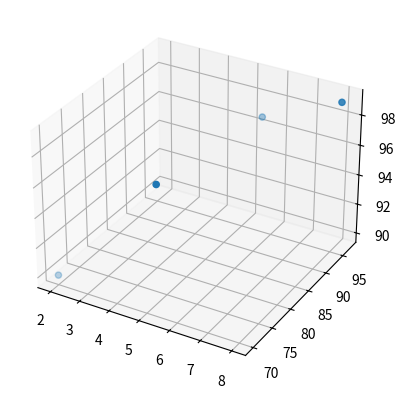
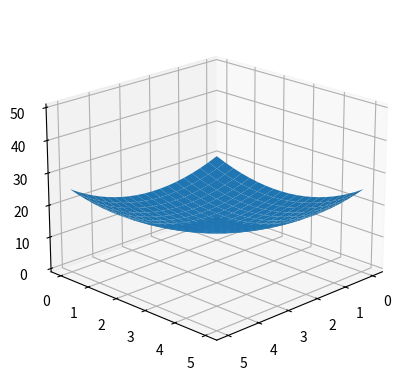

These figures' Python source, in order:
import pandas as pd
import matplotlib.pyplot as plt 
import numpy as np 


df = pd.DataFrame({
    "Hours": [2, 4, 6, 8],
    "Score": [70, 80, 92, 97],
    "Attendance": [90, 95, 98, 99]
})

print(df)

fig=plt.figure()
ax=fig.add_subplot(
    111,
    projection="3d")
ax.scatter(
    df["Hours"],
    df["Score"],
    df["Attendance"]
)


plt.show()

fig=plt.figure()
ax=fig.add_subplot(
    111,
    projection="3d")

x = np.linspace(0, 5, 20)
y = np.linspace(0, 5, 20)

#x = np.array([1, 2, 3])
#y = np.array([1, 2, 3])

#x, y = np.meshgrid(x, y)

#z = np.array([[10, 12, 15],[20, 22, 25],[30, 35, 40]])

x, y = np.meshgrid(x, y)


z = x**2 + y**2

ax.plot_surface(x, y, z)

ax.view_init(
    elev=20,
    azim=45
)
plt.show()
